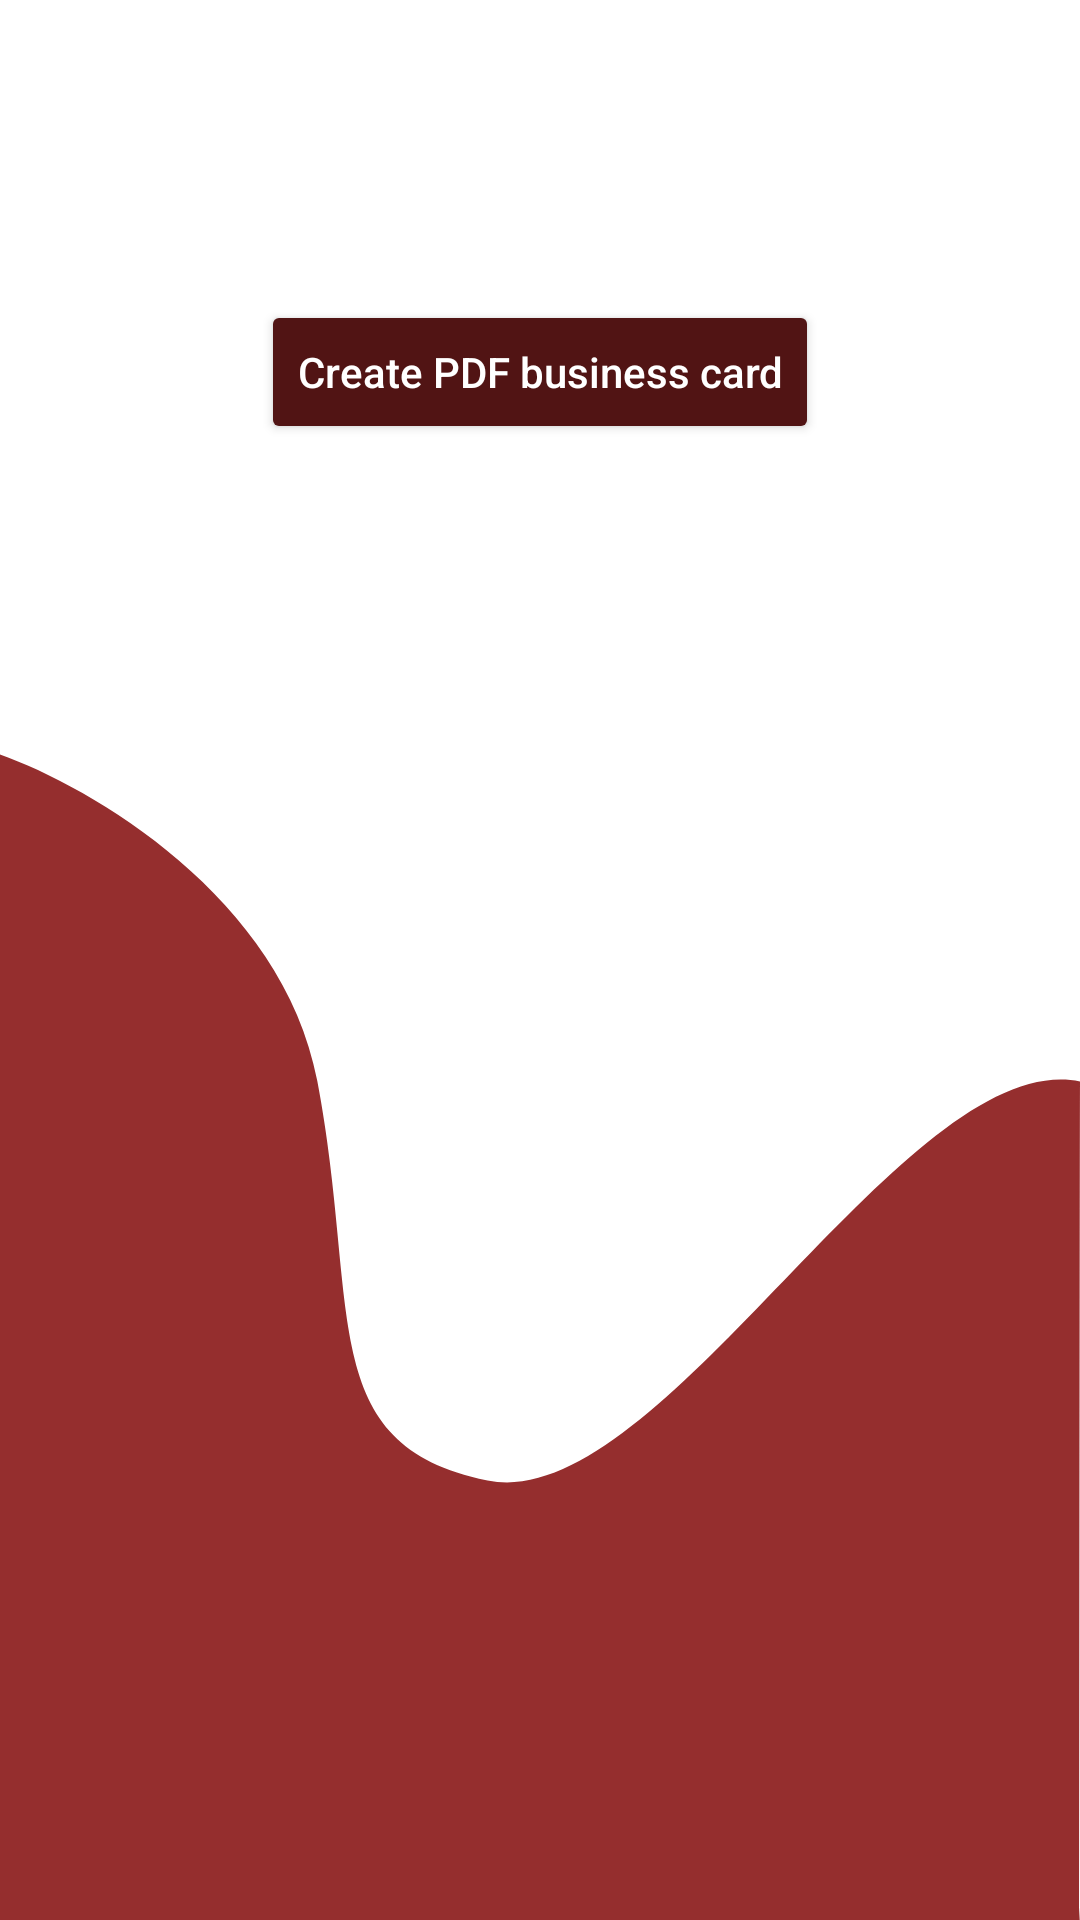

Android layout source for this screen:
<!-- AndroidManifest.xml: application theme Theme.СardСreator -->
<!-- res/layout/fragment_preview.xml -->
<?xml version="1.0" encoding="utf-8"?>
<layout xmlns:android="http://schemas.android.com/apk/res/android"
    xmlns:tools="http://schemas.android.com/tools"
    tools:context=".presenter.ui.fragment.PreviewFragment">

    <data>

        <variable
            name="nav"
            type="Integer" />

        <variable
            name="bundle"
            type="android.os.Bundle" />

        <variable
            name="mainTransition"
            type="com.crecardbissnes.ebissnescard.domain.MainNavigateTransition" />
    </data>

    <FrameLayout
        android:layout_width="match_parent"
        android:layout_height="match_parent"
        android:background="@drawable/bg_preview"
        android:orientation="vertical">

        <Button
            android:layout_width="wrap_content"
            android:layout_height="wrap_content"
            android:layout_gravity="center_horizontal"
            android:layout_marginStart="20dp"
            android:layout_marginTop="100dp"
            android:layout_marginEnd="20dp"
            android:layout_marginBottom="100dp"
            android:backgroundTint="@color/sub_color"
            android:elevation="20dp"
            android:onClick="@{(view) -> mainTransition.transitionFragment(nav, bundle)}"
            android:text="@string/create_pdf_business_card"
            android:textAllCaps="false"
            android:textColor="@color/white" />

    </FrameLayout>
</layout>
<!-- resources referenced by this layout -->
<resources>
  <color name="sub_color">#FF511414</color>
  <color name="white">#FFFFFFFF</color>
  <!-- drawable bg_preview (drawable) -->
  <vector xmlns:android="http://schemas.android.com/apk/res/android"
      android:width="720dp"
      android:height="1280dp"
      android:viewportWidth="720"
      android:viewportHeight="1280">
    <path
        android:pathData="M211.5,720.5C188.3,598.1 59.8,524.2 0,503V1280H719.8C719.8,1104.8 720,752.6 720,721C603.5,697.5 441,1011 325,987C209,963 240.5,873.5 211.5,720.5Z"
        android:fillColor="#952E2E"/>
  </vector>
  <string name="create_pdf_business_card">Create PDF business card</string>
  <style name="Theme.СardСreator" parent="Theme.MaterialComponents.Light.NoActionBar">
          
          <item name="colorPrimary">@color/main_color</item>
          <item name="colorPrimaryVariant">@color/main_color</item>
          <item name="colorOnPrimary">@color/white</item>
          
          <item name="colorSecondary">@color/teal_200</item>
          <item name="colorSecondaryVariant">@color/teal_700</item>
          <item name="colorOnSecondary">@color/black</item>
          
          <item name="android:forceDarkAllowed" tools:targetApi="q">false</item>
          <item name="android:statusBarColor">?attr/colorPrimaryVariant</item>
          
      </style>
  <color name="main_color">#952E2E</color>
  <color name="teal_200">#FF03DAC5</color>
  <color name="teal_700">#FF018786</color>
  <color name="black">#FF000000</color>
</resources>
